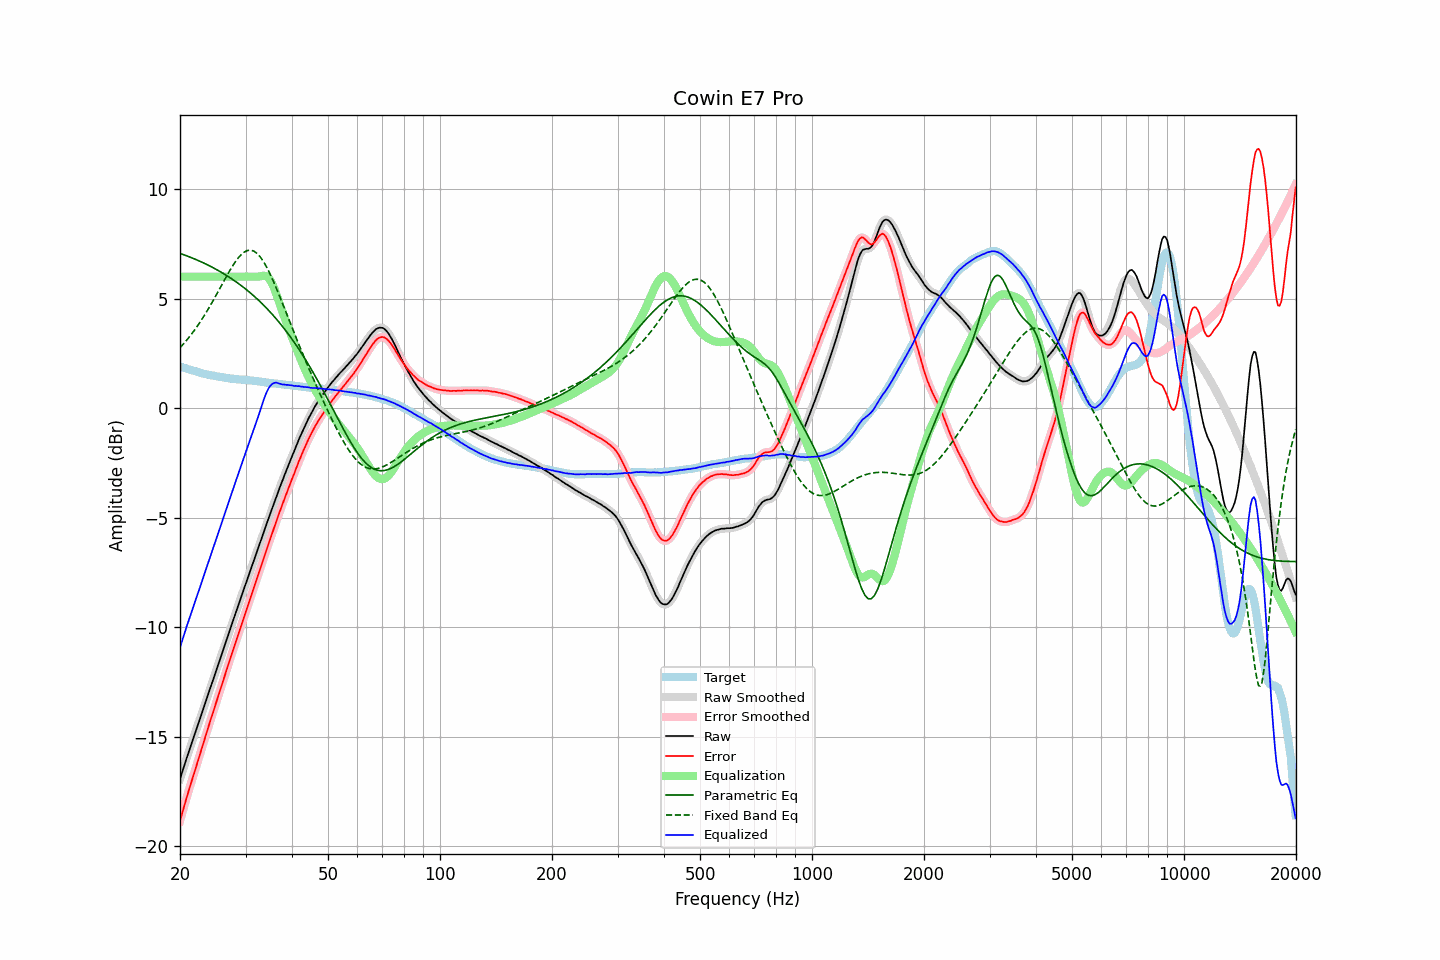

The file beside this chart, header and first rows:
frequency, raw, error, smoothed, error_smoothed, equalization, parametric_eq, fixed_band_eq, equalized_raw, equalized_smoothed, target
20.00, -16.93, -18.83, -16.93, -18.83, 6.00, 7.06, 2.76, -10.93, -10.93, 1.90
20.20, -16.69, -18.57, -16.69, -18.57, 6.00, 7.03, 2.84, -10.69, -10.69, 1.88
20.40, -16.47, -18.32, -16.46, -18.31, 6.00, 7.01, 2.92, -10.47, -10.46, 1.85
20.61, -16.23, -18.06, -16.23, -18.06, 6.00, 6.98, 3.00, -10.23, -10.23, 1.83
20.81, -16.00, -17.80, -16.00, -17.81, 6.00, 6.95, 3.09, -10.00, -10.00, 1.81
21.02, -15.78, -17.56, -15.77, -17.55, 6.00, 6.93, 3.18, -9.78, -9.77, 1.78
21.23, -15.55, -17.31, -15.55, -17.31, 6.00, 6.90, 3.27, -9.55, -9.55, 1.76
21.44, -15.34, -17.07, -15.34, -17.08, 6.00, 6.87, 3.36, -9.34, -9.34, 1.74
21.66, -15.13, -16.85, -15.13, -16.84, 6.00, 6.84, 3.46, -9.13, -9.13, 1.72
21.87, -14.92, -16.61, -14.91, -16.61, 6.00, 6.81, 3.56, -8.92, -8.91, 1.70
22.09, -14.70, -16.37, -14.70, -16.37, 6.00, 6.78, 3.66, -8.70, -8.70, 1.68
22.31, -14.48, -16.13, -14.48, -16.13, 6.00, 6.75, 3.77, -8.48, -8.48, 1.66
22.54, -14.27, -15.90, -14.27, -15.89, 6.00, 6.71, 3.87, -8.27, -8.27, 1.63
22.76, -14.05, -15.65, -14.05, -15.65, 6.00, 6.68, 3.98, -8.05, -8.05, 1.60
22.99, -13.83, -15.41, -13.83, -15.41, 6.00, 6.65, 4.10, -7.83, -7.83, 1.58
23.22, -13.61, -15.17, -13.61, -15.18, 6.00, 6.61, 4.21, -7.61, -7.61, 1.56
23.45, -13.39, -14.94, -13.39, -14.94, 6.00, 6.58, 4.33, -7.39, -7.39, 1.55
23.69, -13.17, -14.71, -13.17, -14.70, 6.00, 6.54, 4.45, -7.17, -7.17, 1.53
23.92, -12.95, -14.47, -12.95, -14.47, 6.00, 6.51, 4.57, -6.95, -6.95, 1.52
24.16, -12.73, -14.23, -12.73, -14.24, 6.00, 6.47, 4.70, -6.73, -6.73, 1.50
24.40, -12.52, -14.01, -12.52, -14.01, 6.00, 6.43, 4.83, -6.52, -6.52, 1.49
24.65, -12.31, -13.79, -12.30, -13.78, 6.00, 6.39, 4.96, -6.31, -6.30, 1.48
24.89, -12.09, -13.55, -12.09, -13.55, 6.00, 6.35, 5.09, -6.09, -6.09, 1.46
25.14, -11.88, -13.33, -11.87, -13.32, 6.00, 6.31, 5.22, -5.88, -5.87, 1.45
25.39, -11.66, -13.09, -11.66, -13.10, 6.00, 6.27, 5.36, -5.66, -5.66, 1.44
25.65, -11.44, -12.87, -11.44, -12.87, 6.00, 6.23, 5.49, -5.44, -5.44, 1.43
25.91, -11.22, -12.64, -11.22, -12.64, 6.00, 6.19, 5.62, -5.22, -5.22, 1.42
26.16, -11.00, -12.40, -11.00, -12.40, 6.00, 6.14, 5.76, -5.00, -5.00, 1.41
26.43, -10.78, -12.17, -10.78, -12.17, 6.00, 6.10, 5.89, -4.78, -4.78, 1.39
26.69, -10.56, -11.93, -10.56, -11.94, 6.00, 6.05, 6.02, -4.56, -4.56, 1.38
26.96, -10.35, -11.72, -10.35, -11.71, 6.00, 6.01, 6.15, -4.35, -4.35, 1.36
27.23, -10.13, -11.49, -10.13, -11.49, 6.00, 5.96, 6.28, -4.13, -4.13, 1.35
27.50, -9.92, -11.26, -9.92, -11.26, 6.00, 5.91, 6.40, -3.92, -3.92, 1.34
27.77, -9.70, -11.04, -9.70, -11.04, 6.00, 5.86, 6.52, -3.70, -3.70, 1.34
28.05, -9.48, -10.81, -9.48, -10.81, 6.00, 5.81, 6.63, -3.48, -3.48, 1.33
28.33, -9.27, -10.59, -9.27, -10.59, 6.00, 5.76, 6.73, -3.27, -3.27, 1.32
28.62, -9.05, -10.37, -9.05, -10.37, 6.00, 5.71, 6.83, -3.05, -3.05, 1.32
28.90, -8.84, -10.15, -8.84, -10.15, 6.00, 5.65, 6.92, -2.84, -2.84, 1.31
29.19, -8.63, -9.94, -8.62, -9.93, 6.00, 5.60, 7.00, -2.63, -2.62, 1.31
29.48, -8.41, -9.70, -8.41, -9.71, 6.00, 5.54, 7.06, -2.41, -2.41, 1.30
29.78, -8.20, -9.50, -8.20, -9.50, 6.00, 5.48, 7.12, -2.20, -2.20, 1.29
30.08, -7.99, -9.28, -7.99, -9.28, 6.00, 5.43, 7.16, -1.99, -1.99, 1.28
30.38, -7.78, -9.06, -7.78, -9.06, 6.00, 5.37, 7.19, -1.78, -1.78, 1.28
30.68, -7.56, -8.83, -7.57, -8.84, 6.00, 5.30, 7.20, -1.56, -1.57, 1.27
30.99, -7.35, -8.61, -7.35, -8.61, 6.00, 5.24, 7.21, -1.35, -1.35, 1.26
31.30, -7.14, -8.40, -7.14, -8.40, 6.00, 5.18, 7.19, -1.14, -1.14, 1.26
31.61, -6.93, -8.18, -6.93, -8.18, 6.00, 5.12, 7.16, -0.93, -0.93, 1.25
31.93, -6.73, -7.97, -6.73, -7.97, 6.00, 5.05, 7.11, -0.73, -0.73, 1.24
32.24, -6.52, -7.75, -6.52, -7.75, 6.00, 4.98, 7.05, -0.52, -0.52, 1.23
32.57, -6.31, -7.53, -6.31, -7.53, 6.00, 4.91, 6.98, -0.31, -0.31, 1.22
32.89, -6.10, -7.31, -6.10, -7.31, 6.02, 4.84, 6.89, -0.08, -0.08, 1.21
33.22, -5.89, -7.09, -5.89, -7.09, 6.03, 4.77, 6.79, 0.14, 0.14, 1.20
33.55, -5.68, -6.86, -5.68, -6.86, 6.04, 4.70, 6.68, 0.36, 0.36, 1.19
33.89, -5.47, -6.64, -5.47, -6.64, 6.03, 4.63, 6.55, 0.56, 0.57, 1.17
34.23, -5.26, -6.42, -5.26, -6.43, 6.00, 4.55, 6.42, 0.74, 0.74, 1.16
34.57, -5.05, -6.21, -5.05, -6.21, 5.94, 4.47, 6.27, 0.89, 0.89, 1.16
34.92, -4.85, -6.00, -4.85, -6.00, 5.85, 4.39, 6.13, 1.00, 1.00, 1.15
35.27, -4.64, -5.78, -4.64, -5.78, 5.73, 4.31, 5.97, 1.09, 1.08, 1.14
35.62, -4.44, -5.58, -4.44, -5.57, 5.58, 4.23, 5.80, 1.13, 1.14, 1.13
35.97, -4.24, -5.36, -4.24, -5.36, 5.39, 4.15, 5.63, 1.16, 1.16, 1.12
... 635 more rows
